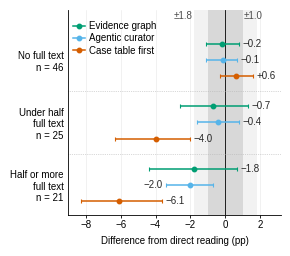

Write Python code to recreate this figure. (Note: this script raises an exception after producing the figure.)
"""fig_access_strata: paired difference from direct reading in OMIM facts conveyed, by access group.
Data: experimental_log.md Sec. 2.9 (OMIM facts conveyed) and Sec. 4.2 (replicate-noise half-widths).
Print size: 2.75 in wide (beside fig_memory_by_era, same height); all text >= 7 pt."""
import os
import matplotlib
matplotlib.use("Agg")
import matplotlib.pyplot as plt
from matplotlib.lines import Line2D

plt.rcParams.update({
    "font.family": "sans-serif", "font.sans-serif": ["Liberation Sans", "Arial", "DejaVu Sans"],
    "font.size": 7, "axes.labelsize": 7, "xtick.labelsize": 7, "ytick.labelsize": 7, "legend.fontsize": 7,
    "axes.linewidth": 0.6, "xtick.major.width": 0.6, "xtick.major.size": 2.5, "xtick.major.pad": 1.5,
})

groups = [  # (label, entries)
    ("No full text", 46),
    ("Under half\nfull text", 25),
    ("Half or more\nfull text", 21),
]
# strategy -> list of (estimate, lo, hi) per group, Sec. 2.9
data = {
    "Evidence graph":   [(-0.2, -1.1, 0.8), (-0.7, -2.6, 1.3), (-1.8, -4.4, 0.7)],
    "Agentic curator":  [(-0.1, -1.1, 0.7), (-0.4, -1.6, 0.8), (-2.0, -3.4, -0.7)],
    "Case table first": [(0.6, -0.3, 1.6), (-4.0, -6.3, -2.0), (-6.1, -8.3, -3.6)],
}
# Off scale (Sec. 2.9), not drawn: memory only (control) -18.1, -41.7, -59.6; recall, then verify -19.1, -42.5, -58.7
# one colour per strategy, shared by all figures
colors = {"Evidence graph": "#009E73", "Agentic curator": "#56B4E9", "Case table first": "#D55E00"}
offsets = {"Evidence graph": 0.26, "Agentic curator": 0.0, "Case table first": -0.26}

fig, ax = plt.subplots(figsize=(2.75, 2.4), layout="constrained")
fig.get_layout_engine().set(w_pad=0.02, h_pad=0.02)

# replicate-noise bands (Sec. 4.2)
ax.axvspan(-1.8, 1.8, color="0.5", alpha=0.10, lw=0, zorder=0)
ax.axvspan(-1.0, 1.0, color="0.5", alpha=0.22, lw=0, zorder=0)
ax.axvline(0, color="black", lw=0.6, zorder=1)
ax.text(1.05, 2.62, "±1.0", ha="left", va="bottom", color="0.3")
ax.text(-1.85, 2.62, "±1.8", ha="right", va="bottom", color="0.3")

ys = [2, 1, 0]
for s, vals in data.items():
    for y, (est, lo, hi) in zip(ys, vals):
        yy = y + offsets[s]
        ax.errorbar(est, yy, xerr=[[est - lo], [hi - est]], fmt="o", color=colors[s],
                    ms=3.2, elinewidth=1.1, capsize=1.6, capthick=0.8, zorder=3)
        lab = f"{est:+.1f}".replace("-", "−")
        if -1.2 < hi < 0:  # label would sit on the zero line: put it left of the interval instead
            ax.text(lo - 0.2, yy, lab, va="center", ha="right", fontsize=7, color="0.15")
        else:
            ax.text(hi + 0.2, yy, lab, va="center", ha="left", fontsize=7, color="0.15")

for y in (0.5, 1.5):
    ax.axhline(y, color="0.7", lw=0.5, ls=":")

ax.set_yticks(ys)
ax.set_yticklabels([f"{g}\nn = {n}" for g, n in groups])
ax.set_ylim(-0.48, 2.8)
ax.set_xlim(-9.0, 3.2)
ax.set_xticks([-8, -6, -4, -2, 0, 2])
ax.set_xticklabels([f"{t}".replace("-", "−") for t in [-8, -6, -4, -2, 0, 2]])
ax.set_xlabel("Difference from direct reading (pp)")
ax.grid(axis="x", color="0.9", lw=0.4, zorder=0)
ax.set_axisbelow(True)
for sp in ("top", "right"):
    ax.spines[sp].set_visible(False)
ax.tick_params(axis="y", length=0)

handles = [Line2D([], [], marker="o", color=colors[s], ls="-", lw=1.1, ms=3.2, label=s) for s in data]
ax.legend(handles=handles, loc="upper left", bbox_to_anchor=(0.0, 0.97), frameon=False, handlelength=1.2,
          handletextpad=0.4, labelspacing=0.25, borderaxespad=0.1)

fig.savefig(os.environ["PO_OUT"], dpi=300, facecolor="white")
